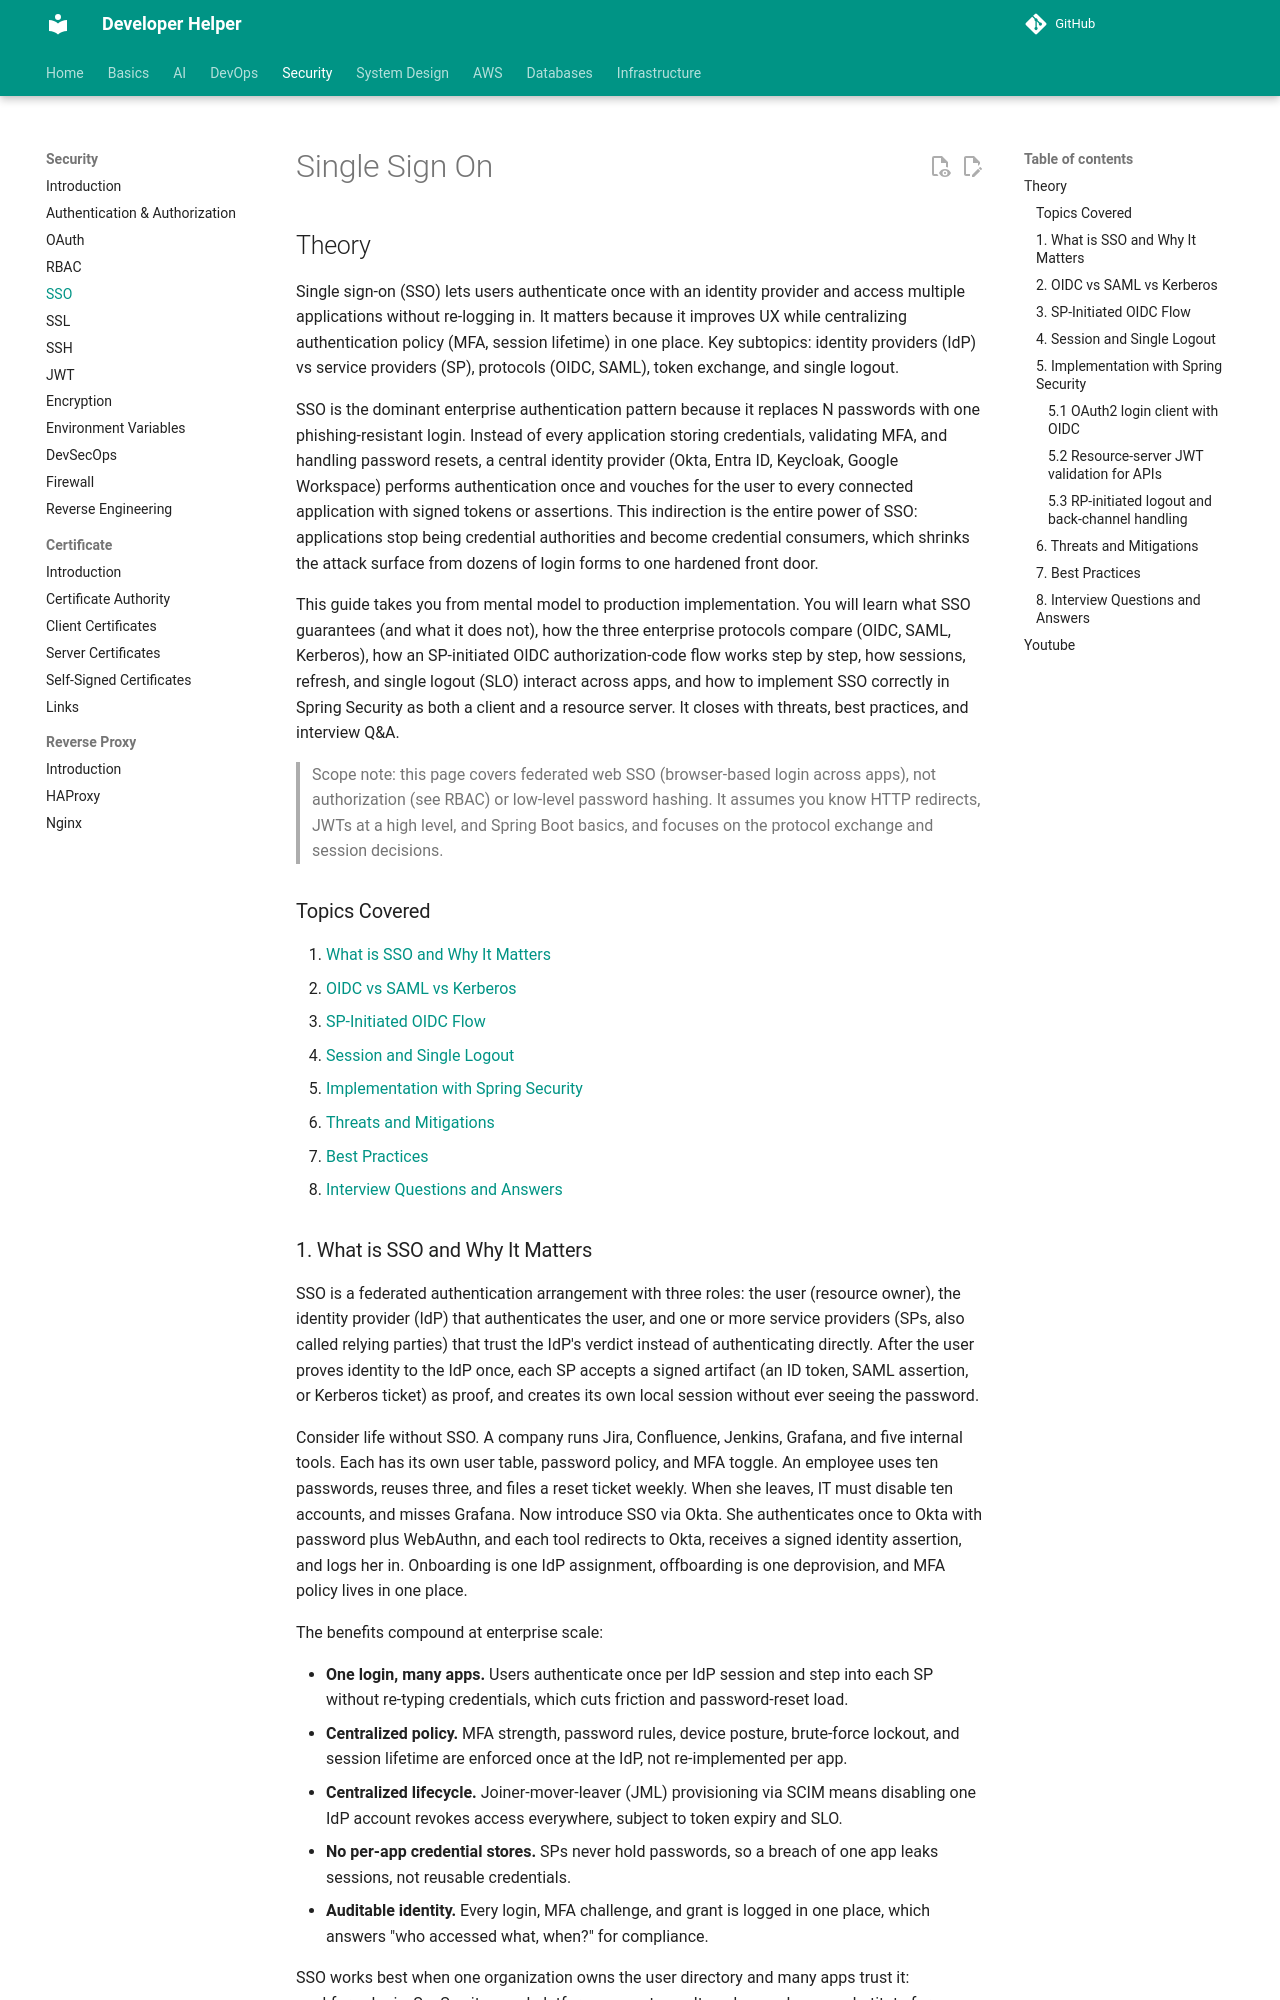

repository: abhishekghoshh/developer-helper · page: security/sso/index.html · generator: mkdocs

# Single Sign On

## Theory

Single sign-on (SSO) lets users authenticate once with an identity provider and access multiple applications without re-logging in.
It matters because it improves UX while centralizing authentication policy (MFA, session lifetime) in one place.
Key subtopics: identity providers (IdP) vs service providers (SP), protocols (OIDC, SAML), token exchange, and single logout.

SSO is the dominant enterprise authentication pattern because it replaces N passwords with one phishing-resistant login. Instead of every application storing credentials, validating MFA, and handling password resets, a central identity provider (Okta, Entra ID, Keycloak, Google Workspace) performs authentication once and vouches for the user to every connected application with signed tokens or assertions. This indirection is the entire power of SSO: applications stop being credential authorities and become credential consumers, which shrinks the attack surface from dozens of login forms to one hardened front door.

This guide takes you from mental model to production implementation. You will learn what SSO guarantees (and what it does not), how the three enterprise protocols compare (OIDC, SAML, Kerberos), how an SP-initiated OIDC authorization-code flow works step by step, how sessions, refresh, and single logout (SLO) interact across apps, and how to implement SSO correctly in Spring Security as both a client and a resource server. It closes with threats, best practices, and interview Q&A.

> Scope note: this page covers federated web SSO (browser-based login across apps), not authorization (see RBAC) or low-level password hashing. It assumes you know HTTP redirects, JWTs at a high level, and Spring Boot basics, and focuses on the protocol exchange and session decisions.

### Topics Covered

1. [What is SSO and Why It Matters](#1-what-is-sso-and-why-it-matters)
2. [OIDC vs SAML vs Kerberos](#2-oidc-vs-saml-vs-kerberos)
3. [SP-Initiated OIDC Flow](#3-sp-initiated-oidc-flow)
4. [Session and Single Logout](#4-session-and-single-logout)
5. [Implementation with Spring Security](#5-implementation-with-spring-security)
6. [Threats and Mitigations](#6-threats-and-mitigations)
7. [Best Practices](#7-best-practices)
8. [Interview Questions and Answers](#8-interview-questions-and-answers)
